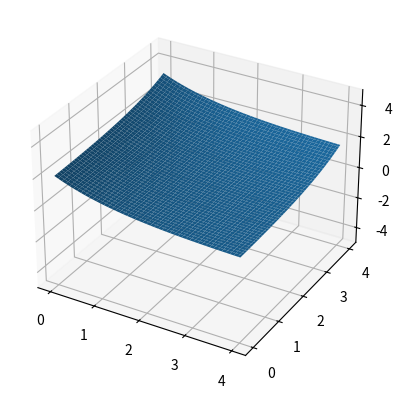

Write Python code to recreate this figure.
import math
import random
import numpy as np
import matplotlib.pyplot as plt


def real_terms(alpha, beta, gamma, reduces: list[int]):
    terms = [0]
    calA = 0
    frakA = 0
    for i in range(1, len(reduces)):
        frakA  = frakA * alpha + (beta**calA)
        calA += reduces[i%len(reduces)]
        term = gamma * frakA / ((beta**calA) - (alpha**i))
        terms.append(term)

    return terms

def loop_term(alpha, beta, gamma, index, reduces: list):
    index %= len(reduces)
    calA = 0
    frakA = 0
    for i in range(index, index+len(reduces)):
        frakA  = frakA * alpha + (beta**calA)
        calA += reduces[i%len(reduces)]
    term = gamma * frakA / ((beta**calA) - (alpha**len(reduces)))
    return term


if __name__ == '__main__':
    x, y = np.linspace(0, 4, 1001), np.linspace(0, 4, 1001)
    # period = [4, 3, 2, 1]
    # for i in range(1, len(period) // 3):
    #     reduces= period[:3 * i] * 100
    #     terms = real_terms(3, 2, 1, reduces)
    #     plt.plot(range(3*i), terms[len(terms) - 3*i:])
    X, Y = np.meshgrid(x, y)
    terms = np.zeros(X.shape)
    for i in range(len(x)):
        for j in range(len(y)):
            reduce = [X[i, j], Y[i, j], 6 - X[i, j] - Y[i, j]]
            # if ((reduce[0] + reduce[1] + 6) - 3*math.log2(3)) < 1e-5:
            #     terms[i, j] = 0
            # else:
            #     terms[i, j] = loop_term(3, 2, 1, 1, list(reduce))
            terms[i, j] = loop_term(3, 2, 1, 1, list(reduce))

    fig, ax = plt.subplots(subplot_kw={"projection": "3d"})
    surf = ax.plot_surface(X, Y, terms)
    ax.set_zlim([-5, 5])
    plt.show()
    print(terms[500, 500])
    # print(terms)
